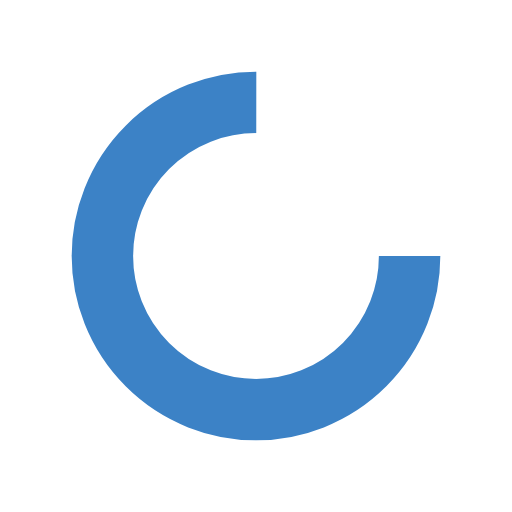
t = 0.00 s
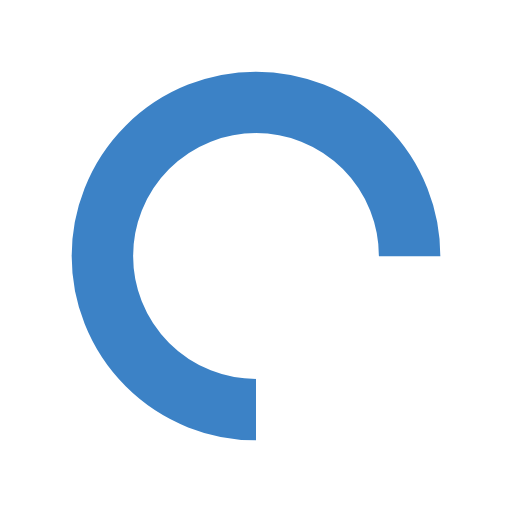
t = 0.25 s
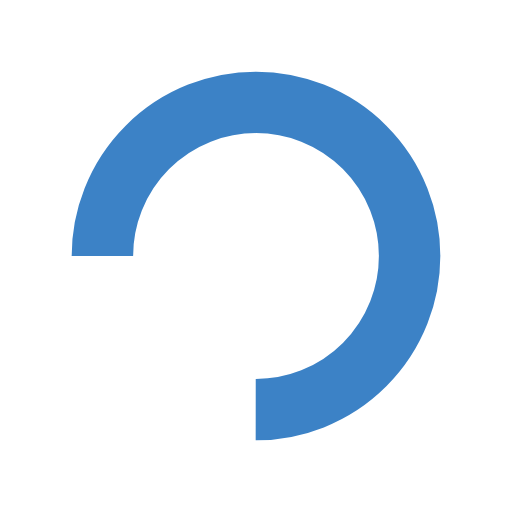
t = 0.50 s
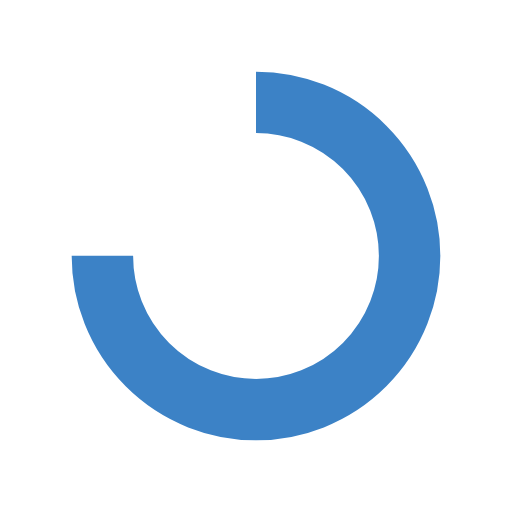
t = 0.75 s

The animated SVG that drew these frames (rendered in a browser with its animation timeline set to each time). Animation: 1 SMIL element (animateTransform=1); one cycle of 1.00 s, repeats indefinitely.

<svg width="30px"  height="30px"  xmlns="http://www.w3.org/2000/svg" viewBox="0 0 100 100" preserveAspectRatio="xMidYMid" class="lds-rolling" style="background: none;">
    <circle cx="50" cy="50" fill="none" ng-attr-stroke="{{config.color}}" ng-attr-stroke-width="{{config.width}}" ng-attr-r="{{config.radius}}" ng-attr-stroke-dasharray="{{config.dasharray}}" stroke="#3c82c6" stroke-width="12" r="30" stroke-dasharray="141.37166941154067 49.12388980384689" transform="rotate(72.651 50 50)">
      <animateTransform attributeName="transform" type="rotate" calcMode="linear" values="0 50 50;360 50 50" keyTimes="0;1" dur="1s" begin="0s" repeatCount="indefinite"></animateTransform>
    </circle>
  </svg>